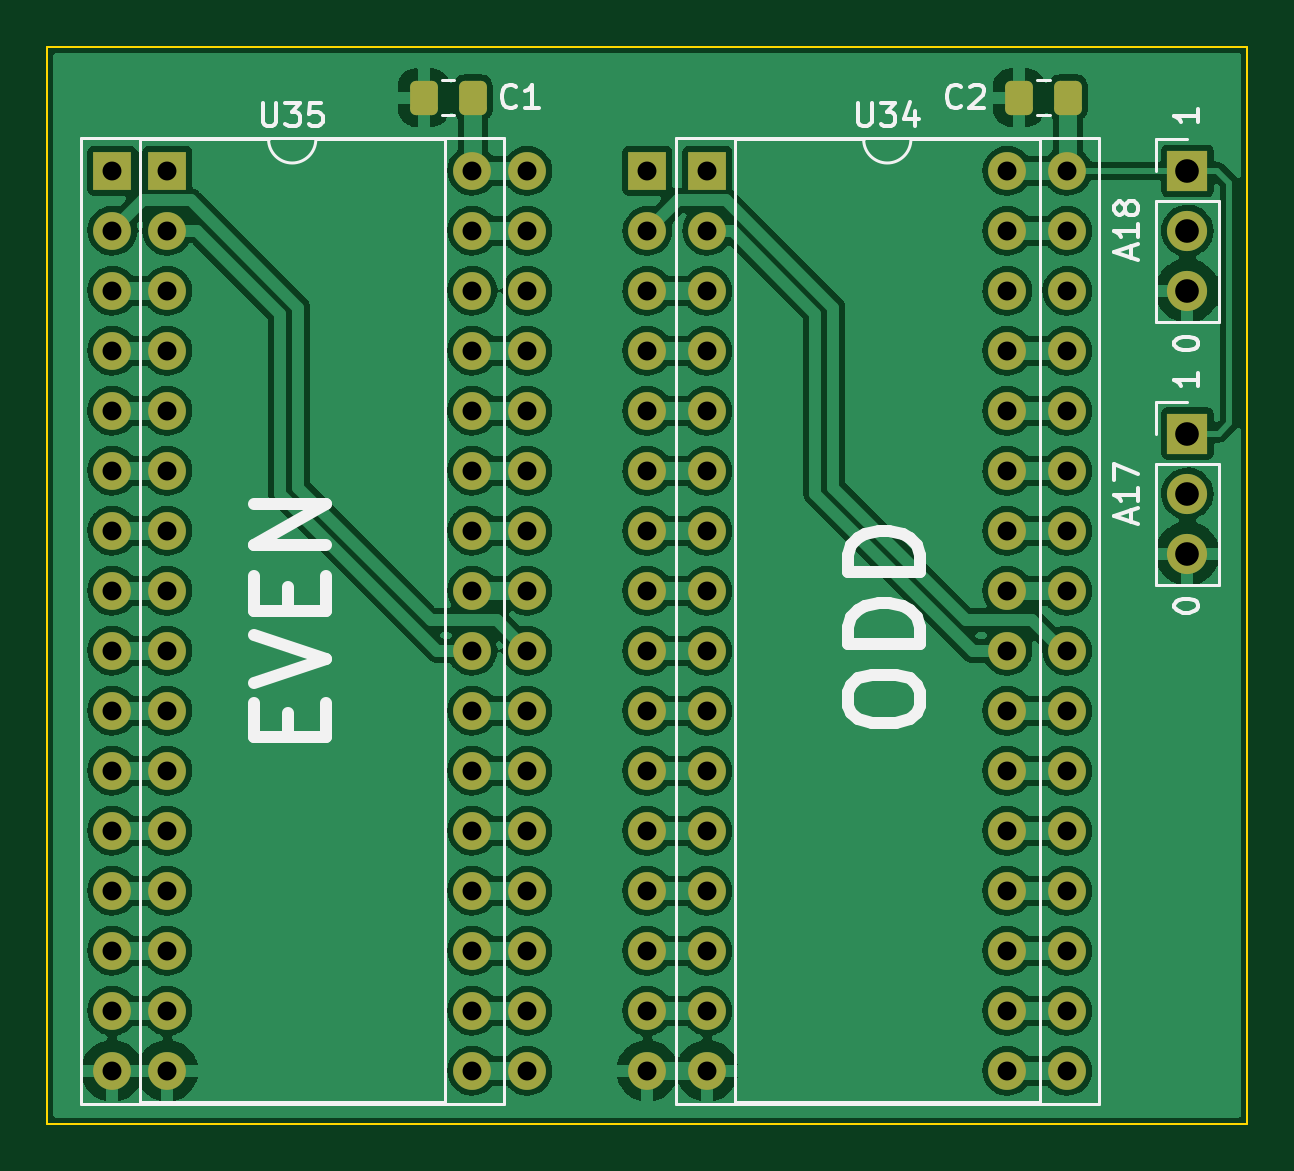
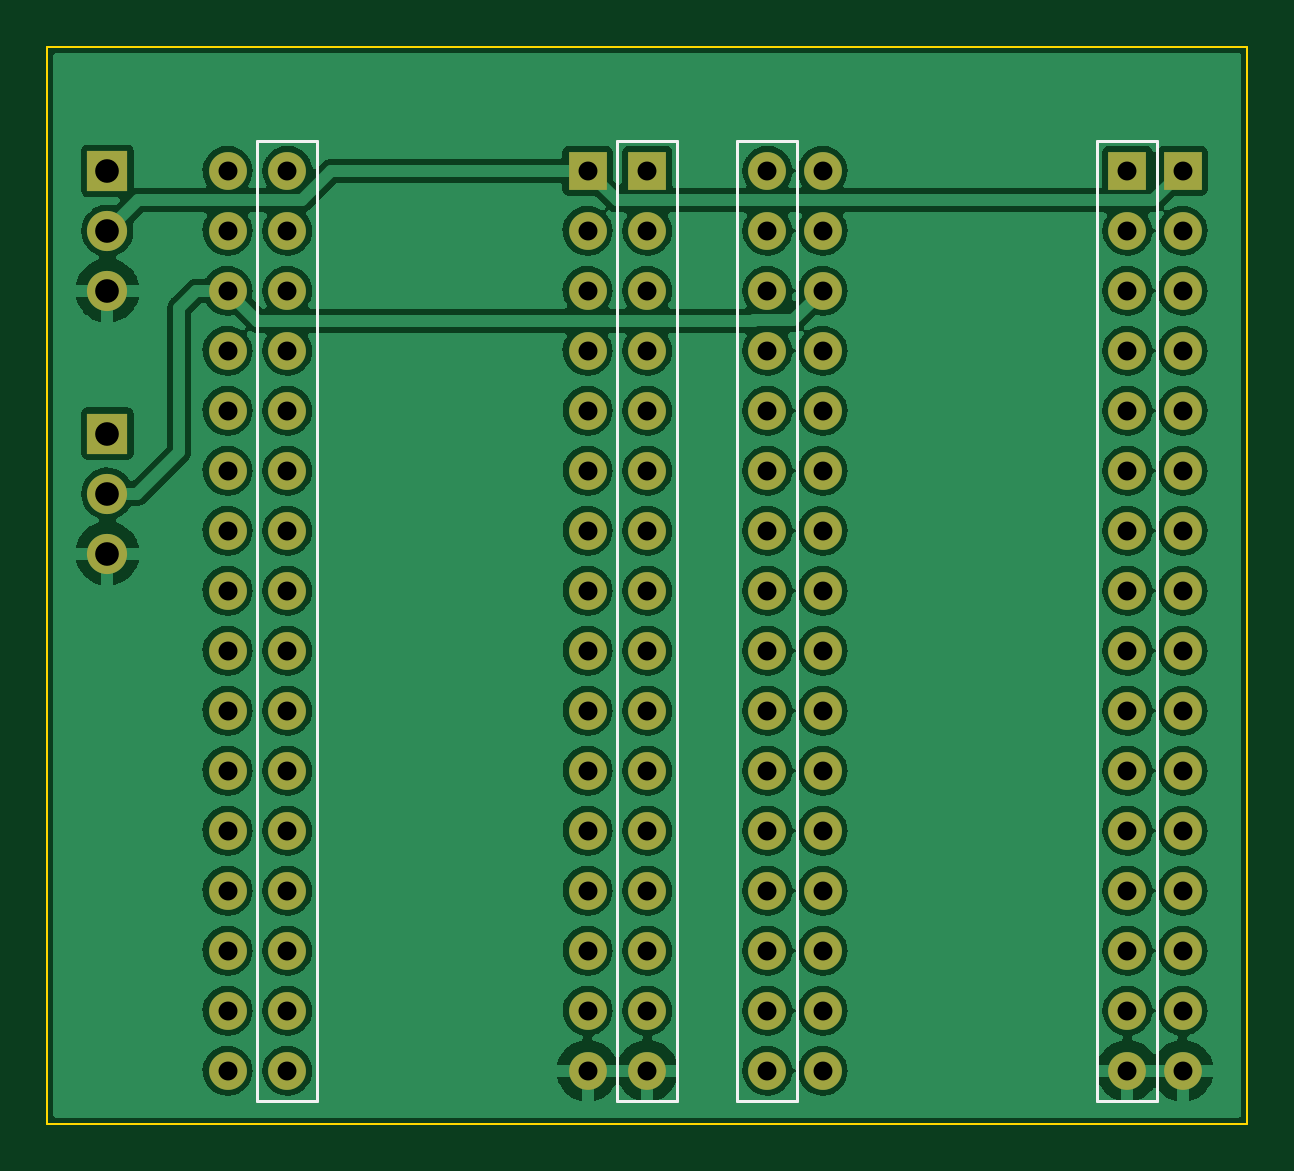
Circuit board: 10 layer files. Board 50.8 x 45.6 mm.
- bottom_copper: cdtv-ext-flash-B_Cu.gbr (253034 bytes)
- bottom_mask: cdtv-ext-flash-B_Mask.gbr (4275 bytes)
- paste: cdtv-ext-flash-B_Paste.gbr (512 bytes)
- bottom_silk: cdtv-ext-flash-B_Silkscreen.gbr (1394 bytes)
- outline: cdtv-ext-flash-Edge_Cuts.gbr (749 bytes)
- top_copper: cdtv-ext-flash-F_Cu.gbr (243395 bytes)
- top_mask: cdtv-ext-flash-F_Mask.gbr (5098 bytes)
- paste: cdtv-ext-flash-F_Paste.gbr (1329 bytes)
- top_silk: cdtv-ext-flash-F_Silkscreen.gbr (10368 bytes)
- drill: cdtv-ext-flash.drl (2198 bytes)

=== bottom_copper: cdtv-ext-flash-B_Cu.gbr (253034 bytes, source omitted) ===
=== bottom_mask: cdtv-ext-flash-B_Mask.gbr ===
%TF.GenerationSoftware,KiCad,Pcbnew,(5.99.0-9233-g881cb3182b)*%
%TF.CreationDate,2021-07-01T22:40:51+02:00*%
%TF.ProjectId,cdtv-ext-flash,63647476-2d65-4787-942d-666c6173682e,rev?*%
%TF.SameCoordinates,Original*%
%TF.FileFunction,Soldermask,Bot*%
%TF.FilePolarity,Negative*%
%FSLAX46Y46*%
G04 Gerber Fmt 4.6, Leading zero omitted, Abs format (unit mm)*
G04 Created by KiCad (PCBNEW (5.99.0-9233-g881cb3182b)) date 2021-07-01 22:40:51*
%MOMM*%
%LPD*%
G01*
G04 APERTURE LIST*
%ADD10R,1.600000X1.600000*%
%ADD11O,1.600000X1.600000*%
%ADD12R,1.700000X1.700000*%
%ADD13O,1.700000X1.700000*%
G04 APERTURE END LIST*
D10*
%TO.C,U1*%
X116840000Y-47294800D03*
D11*
X116840000Y-49834800D03*
X116840000Y-52374800D03*
X116840000Y-54914800D03*
X116840000Y-57454800D03*
X116840000Y-59994800D03*
X116840000Y-62534800D03*
X116840000Y-65074800D03*
X116840000Y-67614800D03*
X116840000Y-70154800D03*
X116840000Y-72694800D03*
X116840000Y-75234800D03*
X116840000Y-77774800D03*
X116840000Y-80314800D03*
X116840000Y-82854800D03*
X116840000Y-85394800D03*
X132080000Y-85394800D03*
X132080000Y-82854800D03*
X132080000Y-80314800D03*
X132080000Y-77774800D03*
X132080000Y-75234800D03*
X132080000Y-72694800D03*
X132080000Y-70154800D03*
X132080000Y-67614800D03*
X132080000Y-65074800D03*
X132080000Y-62534800D03*
X132080000Y-59994800D03*
X132080000Y-57454800D03*
X132080000Y-54914800D03*
X132080000Y-52374800D03*
X132080000Y-49834800D03*
X132080000Y-47294800D03*
%TD*%
D10*
%TO.C,U2*%
X96520000Y-47294800D03*
D11*
X96520000Y-49834800D03*
X96520000Y-52374800D03*
X96520000Y-54914800D03*
X96520000Y-57454800D03*
X96520000Y-59994800D03*
X96520000Y-62534800D03*
X96520000Y-65074800D03*
X96520000Y-67614800D03*
X96520000Y-70154800D03*
X96520000Y-72694800D03*
X96520000Y-75234800D03*
X96520000Y-77774800D03*
X96520000Y-80314800D03*
X96520000Y-82854800D03*
X96520000Y-85394800D03*
X111760000Y-85394800D03*
X111760000Y-82854800D03*
X111760000Y-80314800D03*
X111760000Y-77774800D03*
X111760000Y-75234800D03*
X111760000Y-72694800D03*
X111760000Y-70154800D03*
X111760000Y-67614800D03*
X111760000Y-65074800D03*
X111760000Y-62534800D03*
X111760000Y-59994800D03*
X111760000Y-57454800D03*
X111760000Y-54914800D03*
X111760000Y-52374800D03*
X111760000Y-49834800D03*
X111760000Y-47294800D03*
%TD*%
D10*
%TO.C,U35*%
X94183200Y-47294800D03*
D11*
X94183200Y-49834800D03*
X94183200Y-52374800D03*
X94183200Y-54914800D03*
X94183200Y-57454800D03*
X94183200Y-59994800D03*
X94183200Y-62534800D03*
X94183200Y-65074800D03*
X94183200Y-67614800D03*
X94183200Y-70154800D03*
X94183200Y-72694800D03*
X94183200Y-75234800D03*
X94183200Y-77774800D03*
X94183200Y-80314800D03*
X94183200Y-82854800D03*
X94183200Y-85394800D03*
X109423200Y-85394800D03*
X109423200Y-82854800D03*
X109423200Y-80314800D03*
X109423200Y-77774800D03*
X109423200Y-75234800D03*
X109423200Y-72694800D03*
X109423200Y-70154800D03*
X109423200Y-67614800D03*
X109423200Y-65074800D03*
X109423200Y-62534800D03*
X109423200Y-59994800D03*
X109423200Y-57454800D03*
X109423200Y-54914800D03*
X109423200Y-52374800D03*
X109423200Y-49834800D03*
X109423200Y-47294800D03*
%TD*%
D12*
%TO.C,A18*%
X139700000Y-47294800D03*
D13*
X139700000Y-49834800D03*
X139700000Y-52374800D03*
%TD*%
D12*
%TO.C,A17*%
X139700000Y-58420000D03*
D13*
X139700000Y-60960000D03*
X139700000Y-63500000D03*
%TD*%
D11*
%TO.C,U34*%
X134615000Y-47294800D03*
X134615000Y-49834800D03*
X134615000Y-52374800D03*
X134615000Y-54914800D03*
X134615000Y-57454800D03*
X134615000Y-59994800D03*
X134615000Y-62534800D03*
X134615000Y-65074800D03*
X134615000Y-67614800D03*
X134615000Y-70154800D03*
X134615000Y-72694800D03*
X134615000Y-75234800D03*
X134615000Y-77774800D03*
X134615000Y-80314800D03*
X134615000Y-82854800D03*
X134615000Y-85394800D03*
X119375000Y-85394800D03*
X119375000Y-82854800D03*
X119375000Y-80314800D03*
X119375000Y-77774800D03*
X119375000Y-75234800D03*
X119375000Y-72694800D03*
X119375000Y-70154800D03*
X119375000Y-67614800D03*
X119375000Y-65074800D03*
X119375000Y-62534800D03*
X119375000Y-59994800D03*
X119375000Y-57454800D03*
X119375000Y-54914800D03*
X119375000Y-52374800D03*
X119375000Y-49834800D03*
D10*
X119375000Y-47294800D03*
%TD*%
M02*

=== paste: cdtv-ext-flash-B_Paste.gbr ===
%TF.GenerationSoftware,KiCad,Pcbnew,(5.99.0-9233-g881cb3182b)*%
%TF.CreationDate,2021-07-01T22:40:51+02:00*%
%TF.ProjectId,cdtv-ext-flash,63647476-2d65-4787-942d-666c6173682e,rev?*%
%TF.SameCoordinates,Original*%
%TF.FileFunction,Paste,Bot*%
%TF.FilePolarity,Positive*%
%FSLAX46Y46*%
G04 Gerber Fmt 4.6, Leading zero omitted, Abs format (unit mm)*
G04 Created by KiCad (PCBNEW (5.99.0-9233-g881cb3182b)) date 2021-07-01 22:40:51*
%MOMM*%
%LPD*%
G01*
G04 APERTURE LIST*
G04 APERTURE END LIST*
M02*

=== bottom_silk: cdtv-ext-flash-B_Silkscreen.gbr ===
%TF.GenerationSoftware,KiCad,Pcbnew,(5.99.0-9233-g881cb3182b)*%
%TF.CreationDate,2021-07-01T22:40:51+02:00*%
%TF.ProjectId,cdtv-ext-flash,63647476-2d65-4787-942d-666c6173682e,rev?*%
%TF.SameCoordinates,Original*%
%TF.FileFunction,Legend,Bot*%
%TF.FilePolarity,Positive*%
%FSLAX46Y46*%
G04 Gerber Fmt 4.6, Leading zero omitted, Abs format (unit mm)*
G04 Created by KiCad (PCBNEW (5.99.0-9233-g881cb3182b)) date 2021-07-01 22:40:51*
%MOMM*%
%LPD*%
G01*
G04 APERTURE LIST*
%ADD10C,0.120000*%
G04 APERTURE END LIST*
D10*
%TO.C,U1*%
X115570000Y-46024800D02*
X118110000Y-46024800D01*
X118110000Y-46024800D02*
X118110000Y-86664800D01*
X118110000Y-86664800D02*
X115570000Y-86664800D01*
X115570000Y-86664800D02*
X115570000Y-46024800D01*
X130810000Y-46024800D02*
X133350000Y-46024800D01*
X133350000Y-46024800D02*
X133350000Y-86664800D01*
X133350000Y-86664800D02*
X130810000Y-86664800D01*
X130810000Y-86664800D02*
X130810000Y-46024800D01*
%TO.C,U2*%
X95250000Y-46024800D02*
X97790000Y-46024800D01*
X97790000Y-46024800D02*
X97790000Y-86664800D01*
X97790000Y-86664800D02*
X95250000Y-86664800D01*
X95250000Y-86664800D02*
X95250000Y-46024800D01*
X110490000Y-46024800D02*
X113030000Y-46024800D01*
X113030000Y-46024800D02*
X113030000Y-86664800D01*
X113030000Y-86664800D02*
X110490000Y-86664800D01*
X110490000Y-86664800D02*
X110490000Y-46024800D01*
%TD*%
M02*

=== outline: cdtv-ext-flash-Edge_Cuts.gbr ===
%TF.GenerationSoftware,KiCad,Pcbnew,(5.99.0-9233-g881cb3182b)*%
%TF.CreationDate,2021-07-01T22:40:51+02:00*%
%TF.ProjectId,cdtv-ext-flash,63647476-2d65-4787-942d-666c6173682e,rev?*%
%TF.SameCoordinates,Original*%
%TF.FileFunction,Profile,NP*%
%FSLAX46Y46*%
G04 Gerber Fmt 4.6, Leading zero omitted, Abs format (unit mm)*
G04 Created by KiCad (PCBNEW (5.99.0-9233-g881cb3182b)) date 2021-07-01 22:40:51*
%MOMM*%
%LPD*%
G01*
G04 APERTURE LIST*
%TA.AperFunction,Profile*%
%ADD10C,0.100000*%
%TD*%
G04 APERTURE END LIST*
D10*
X91440000Y-42037000D02*
X142240000Y-42037000D01*
X142240000Y-42037000D02*
X142240000Y-87630000D01*
X142240000Y-87630000D02*
X91440000Y-87630000D01*
X91440000Y-87630000D02*
X91440000Y-42037000D01*
M02*

=== top_copper: cdtv-ext-flash-F_Cu.gbr (243395 bytes, source omitted) ===
=== top_mask: cdtv-ext-flash-F_Mask.gbr ===
%TF.GenerationSoftware,KiCad,Pcbnew,(5.99.0-9233-g881cb3182b)*%
%TF.CreationDate,2021-07-01T22:40:51+02:00*%
%TF.ProjectId,cdtv-ext-flash,63647476-2d65-4787-942d-666c6173682e,rev?*%
%TF.SameCoordinates,Original*%
%TF.FileFunction,Soldermask,Top*%
%TF.FilePolarity,Negative*%
%FSLAX46Y46*%
G04 Gerber Fmt 4.6, Leading zero omitted, Abs format (unit mm)*
G04 Created by KiCad (PCBNEW (5.99.0-9233-g881cb3182b)) date 2021-07-01 22:40:51*
%MOMM*%
%LPD*%
G01*
G04 APERTURE LIST*
G04 Aperture macros list*
%AMRoundRect*
0 Rectangle with rounded corners*
0 $1 Rounding radius*
0 $2 $3 $4 $5 $6 $7 $8 $9 X,Y pos of 4 corners*
0 Add a 4 corners polygon primitive as box body*
4,1,4,$2,$3,$4,$5,$6,$7,$8,$9,$2,$3,0*
0 Add four circle primitives for the rounded corners*
1,1,$1+$1,$2,$3*
1,1,$1+$1,$4,$5*
1,1,$1+$1,$6,$7*
1,1,$1+$1,$8,$9*
0 Add four rect primitives between the rounded corners*
20,1,$1+$1,$2,$3,$4,$5,0*
20,1,$1+$1,$4,$5,$6,$7,0*
20,1,$1+$1,$6,$7,$8,$9,0*
20,1,$1+$1,$8,$9,$2,$3,0*%
G04 Aperture macros list end*
%ADD10R,1.600000X1.600000*%
%ADD11O,1.600000X1.600000*%
%ADD12R,1.700000X1.700000*%
%ADD13O,1.700000X1.700000*%
%ADD14RoundRect,0.250000X0.337500X0.475000X-0.337500X0.475000X-0.337500X-0.475000X0.337500X-0.475000X0*%
G04 APERTURE END LIST*
D10*
%TO.C,U1*%
X116840000Y-47294800D03*
D11*
X116840000Y-49834800D03*
X116840000Y-52374800D03*
X116840000Y-54914800D03*
X116840000Y-57454800D03*
X116840000Y-59994800D03*
X116840000Y-62534800D03*
X116840000Y-65074800D03*
X116840000Y-67614800D03*
X116840000Y-70154800D03*
X116840000Y-72694800D03*
X116840000Y-75234800D03*
X116840000Y-77774800D03*
X116840000Y-80314800D03*
X116840000Y-82854800D03*
X116840000Y-85394800D03*
X132080000Y-85394800D03*
X132080000Y-82854800D03*
X132080000Y-80314800D03*
X132080000Y-77774800D03*
X132080000Y-75234800D03*
X132080000Y-72694800D03*
X132080000Y-70154800D03*
X132080000Y-67614800D03*
X132080000Y-65074800D03*
X132080000Y-62534800D03*
X132080000Y-59994800D03*
X132080000Y-57454800D03*
X132080000Y-54914800D03*
X132080000Y-52374800D03*
X132080000Y-49834800D03*
X132080000Y-47294800D03*
%TD*%
D10*
%TO.C,U2*%
X96520000Y-47294800D03*
D11*
X96520000Y-49834800D03*
X96520000Y-52374800D03*
X96520000Y-54914800D03*
X96520000Y-57454800D03*
X96520000Y-59994800D03*
X96520000Y-62534800D03*
X96520000Y-65074800D03*
X96520000Y-67614800D03*
X96520000Y-70154800D03*
X96520000Y-72694800D03*
X96520000Y-75234800D03*
X96520000Y-77774800D03*
X96520000Y-80314800D03*
X96520000Y-82854800D03*
X96520000Y-85394800D03*
X111760000Y-85394800D03*
X111760000Y-82854800D03*
X111760000Y-80314800D03*
X111760000Y-77774800D03*
X111760000Y-75234800D03*
X111760000Y-72694800D03*
X111760000Y-70154800D03*
X111760000Y-67614800D03*
X111760000Y-65074800D03*
X111760000Y-62534800D03*
X111760000Y-59994800D03*
X111760000Y-57454800D03*
X111760000Y-54914800D03*
X111760000Y-52374800D03*
X111760000Y-49834800D03*
X111760000Y-47294800D03*
%TD*%
D10*
%TO.C,U35*%
X94183200Y-47294800D03*
D11*
X94183200Y-49834800D03*
X94183200Y-52374800D03*
X94183200Y-54914800D03*
X94183200Y-57454800D03*
X94183200Y-59994800D03*
X94183200Y-62534800D03*
X94183200Y-65074800D03*
X94183200Y-67614800D03*
X94183200Y-70154800D03*
X94183200Y-72694800D03*
X94183200Y-75234800D03*
X94183200Y-77774800D03*
X94183200Y-80314800D03*
X94183200Y-82854800D03*
X94183200Y-85394800D03*
X109423200Y-85394800D03*
X109423200Y-82854800D03*
X109423200Y-80314800D03*
X109423200Y-77774800D03*
X109423200Y-75234800D03*
X109423200Y-72694800D03*
X109423200Y-70154800D03*
X109423200Y-67614800D03*
X109423200Y-65074800D03*
X109423200Y-62534800D03*
X109423200Y-59994800D03*
X109423200Y-57454800D03*
X109423200Y-54914800D03*
X109423200Y-52374800D03*
X109423200Y-49834800D03*
X109423200Y-47294800D03*
%TD*%
D12*
%TO.C,A18*%
X139700000Y-47294800D03*
D13*
X139700000Y-49834800D03*
X139700000Y-52374800D03*
%TD*%
D14*
%TO.C,C1*%
X109444700Y-44196000D03*
X107369700Y-44196000D03*
%TD*%
D12*
%TO.C,A17*%
X139700000Y-58420000D03*
D13*
X139700000Y-60960000D03*
X139700000Y-63500000D03*
%TD*%
D11*
%TO.C,U34*%
X134615000Y-47294800D03*
X134615000Y-49834800D03*
X134615000Y-52374800D03*
X134615000Y-54914800D03*
X134615000Y-57454800D03*
X134615000Y-59994800D03*
X134615000Y-62534800D03*
X134615000Y-65074800D03*
X134615000Y-67614800D03*
X134615000Y-70154800D03*
X134615000Y-72694800D03*
X134615000Y-75234800D03*
X134615000Y-77774800D03*
X134615000Y-80314800D03*
X134615000Y-82854800D03*
X134615000Y-85394800D03*
X119375000Y-85394800D03*
X119375000Y-82854800D03*
X119375000Y-80314800D03*
X119375000Y-77774800D03*
X119375000Y-75234800D03*
X119375000Y-72694800D03*
X119375000Y-70154800D03*
X119375000Y-67614800D03*
X119375000Y-65074800D03*
X119375000Y-62534800D03*
X119375000Y-59994800D03*
X119375000Y-57454800D03*
X119375000Y-54914800D03*
X119375000Y-52374800D03*
X119375000Y-49834800D03*
D10*
X119375000Y-47294800D03*
%TD*%
D14*
%TO.C,C2*%
X134641500Y-44196000D03*
X132566500Y-44196000D03*
%TD*%
M02*

=== paste: cdtv-ext-flash-F_Paste.gbr (1329 bytes, source withheld) ===
=== top_silk: cdtv-ext-flash-F_Silkscreen.gbr (10368 bytes, source omitted) ===
=== drill: cdtv-ext-flash.drl ===
M48
; DRILL file {KiCad (5.99.0-9233-g881cb3182b)} date 07/01/21 22:40:47
; FORMAT={-:-/ absolute / inch / decimal}
; #@! TF.CreationDate,2021-07-01T22:40:47+02:00
; #@! TF.GenerationSoftware,Kicad,Pcbnew,(5.99.0-9233-g881cb3182b)
FMAT,2
INCH
T1C0.0315
T2C0.0394
%
G90
G05
T1
X3.708Y-1.862
X3.708Y-1.962
X3.708Y-2.062
X3.708Y-2.162
X3.708Y-2.262
X3.708Y-2.362
X3.708Y-2.462
X3.708Y-2.562
X3.708Y-2.662
X3.708Y-2.762
X3.708Y-2.862
X3.708Y-2.962
X3.708Y-3.062
X3.708Y-3.162
X3.708Y-3.262
X3.708Y-3.362
X3.8Y-1.862
X3.8Y-1.962
X3.8Y-2.062
X3.8Y-2.162
X3.8Y-2.262
X3.8Y-2.362
X3.8Y-2.462
X3.8Y-2.562
X3.8Y-2.662
X3.8Y-2.762
X3.8Y-2.862
X3.8Y-2.962
X3.8Y-3.062
X3.8Y-3.162
X3.8Y-3.262
X3.8Y-3.362
X4.308Y-1.862
X4.308Y-1.962
X4.308Y-2.062
X4.308Y-2.162
X4.308Y-2.262
X4.308Y-2.362
X4.308Y-2.462
X4.308Y-2.562
X4.308Y-2.662
X4.308Y-2.762
X4.308Y-2.862
X4.308Y-2.962
X4.308Y-3.062
X4.308Y-3.162
X4.308Y-3.262
X4.308Y-3.362
X4.4Y-1.862
X4.4Y-1.962
X4.4Y-2.062
X4.4Y-2.162
X4.4Y-2.262
X4.4Y-2.362
X4.4Y-2.462
X4.4Y-2.562
X4.4Y-2.662
X4.4Y-2.762
X4.4Y-2.862
X4.4Y-2.962
X4.4Y-3.062
X4.4Y-3.162
X4.4Y-3.262
X4.4Y-3.362
X4.6Y-1.862
X4.6Y-1.962
X4.6Y-2.062
X4.6Y-2.162
X4.6Y-2.262
X4.6Y-2.362
X4.6Y-2.462
X4.6Y-2.562
X4.6Y-2.662
X4.6Y-2.762
X4.6Y-2.862
X4.6Y-2.962
X4.6Y-3.062
X4.6Y-3.162
X4.6Y-3.262
X4.6Y-3.362
X4.6998Y-1.862
X4.6998Y-1.962
X4.6998Y-2.062
X4.6998Y-2.162
X4.6998Y-2.262
X4.6998Y-2.362
X4.6998Y-2.462
X4.6998Y-2.562
X4.6998Y-2.662
X4.6998Y-2.762
X4.6998Y-2.862
X4.6998Y-2.962
X4.6998Y-3.062
X4.6998Y-3.162
X4.6998Y-3.262
X4.6998Y-3.362
X5.2Y-1.862
X5.2Y-1.962
X5.2Y-2.062
X5.2Y-2.162
X5.2Y-2.262
X5.2Y-2.362
X5.2Y-2.462
X5.2Y-2.562
X5.2Y-2.662
X5.2Y-2.762
X5.2Y-2.862
X5.2Y-2.962
X5.2Y-3.062
X5.2Y-3.162
X5.2Y-3.262
X5.2Y-3.362
X5.2998Y-1.862
X5.2998Y-1.962
X5.2998Y-2.062
X5.2998Y-2.162
X5.2998Y-2.262
X5.2998Y-2.362
X5.2998Y-2.462
X5.2998Y-2.562
X5.2998Y-2.662
X5.2998Y-2.762
X5.2998Y-2.862
X5.2998Y-2.962
X5.2998Y-3.062
X5.2998Y-3.162
X5.2998Y-3.262
X5.2998Y-3.362
T2
X5.5Y-1.862
X5.5Y-1.962
X5.5Y-2.062
X5.5Y-2.3
X5.5Y-2.4
X5.5Y-2.5
T0
M30

